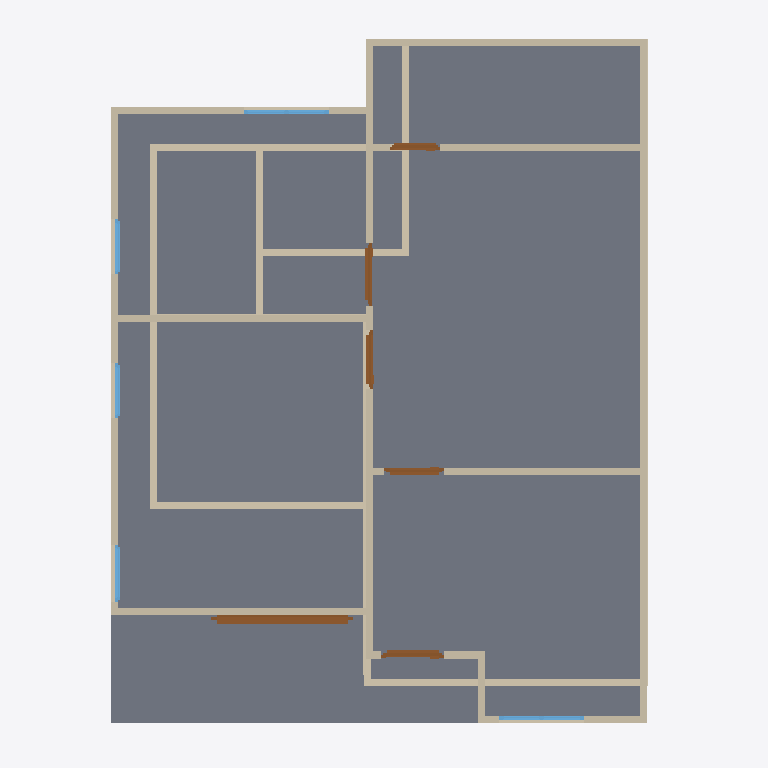
Plan cut of the same IFC building model at storey '2F' (level 3.00 m, cut at 4.40 m), seen from above with north up, elements coloured by IFC class: 25 walls (beige), 6 doors (brown), 5 windows (light blue), 2 slabs (grey). Cut surfaces are drawn darker.
Extent 10.0 m × 10.0 m × 7.1 m (x, y, z). Storeys (3): GF at 0.00 m; 2F at 3.00 m; Roof at 6.00 m. Elements (50): 26 IfcWall, 10 IfcDoor, 9 IfcWindow, 4 IfcSlab, 1 IfcRoof.

HEADER;
FILE_DESCRIPTION(('ViewDefinition[DesignTransferView]'),'2;1');
FILE_NAME('s03-activity.ifc','2026-10-02T16:29:56+08:00',(''),(''),'IfcOpenShell 0.8.5-post1','Bonsai 0.8.5-post1','Nobody');
FILE_SCHEMA(('IFC4'));
ENDSEC;
DATA;
#1=IFCPROJECT('2FsR8ciyP6pQUAYjxSIiS2',$,'My Project',$,$,$,$,(#10,#22),#5);
#27=IFCSITE('2C1BTEQRTA8weAiYP1MiRT',$,'My Site',$,$,#50,$,$,$,$,$,$,$,$);
#33=IFCBUILDING('1N2C0uFoz7YAQs_8VS3F2v',$,'My Building',$,$,#56,$,$,$,$,$,$);
#17631=IFCBUILDING('1VrJn09bj8ZeEfgra3As0U',$,'Roof',$,$,#17652,$,$,$,$,$,$);
#39=IFCBUILDINGSTOREY('0gFWUjrVL2Kf6LOutHogGJ',$,'2F',$,$,#9890,$,$,$,$);
#63=IFCBUILDINGSTOREY('0tchqY4LL8aOTXimtTm6Jp',$,'GF',$,$,#79,$,$,$,$);
#17707=IFCBUILDINGSTOREY('0gfnQlorn0hxX8qkxgc07$',$,'Roof',$,$,#17751,$,$,$,$);
#10979=IFCSLAB('2xvfwzuknEGRJceCnG8eVf',$,'Slab',$,$,#10986,#10993,$,$);
#11195=IFCSLAB('2RCt3DI6f5Hhzo6epo8eWn',$,'Slab',$,$,#11202,#11209,$,$);
#10459=IFCWALL('1MSE_EhVPEOPMAVbiH5jSB',$,'Wall',$,$,#10663,#10465,$,$);
#10828=IFCWALL('18Nus76Jb5FxTGLVpbiXaj',$,'Wall',$,$,#10839,#10834,$,$);
#10121=IFCWALL('0rcxf4CIj86BZZauwf344x',$,'Wall',$,$,#10313,#10127,$,$);
#487=IFCWALL('1FGSSmP7vEvxTqUxexO1hv',$,'Wall',$,$,#762,#493,$,$);
#10046=IFCWALL('1tP$N_gc19U8uDdSpVWQtg',$,'Wall',$,$,#10695,#10052,$,$);
#207=IFCWALL('04vI_Yj8r4wA3TB8adMXf6',$,'Wall',$,$,#1419,#215,$,$);
#10146=IFCWALL('0qQ9dQKzz8JgQRJPl5eFFU',$,'Wall',$,$,#10345,#10152,$,$);
#11217=IFCWALL('3MelIKGLH1jgLjOIYeBUnG',$,'Wall',$,$,#11273,#11223,$,$);
#11001=IFCWALL('2yB_KTBQX3kvZ0fuvckqRu',$,'Wall',$,$,#11095,#11007,$,$);
#462=IFCWALL('3JjNe15Uv748IL4jHyJmvP',$,'Wall',$,$,#473,#468,$,$);
#512=IFCWALL('35Ur8QfML5dg$zz0$KqHgI',$,'Wall',$,$,#794,#518,$,$);
#11039=IFCWALL('3wfR4BPbz6Tf5BtOH3hW0Q',$,'Wall',$,$,#11154,#11045,$,$);
#10096=IFCWALL('38eh4KIpH1C8yuAscdS_Rt',$,'Wall',$,$,#10965,#10102,$,$);
#17191=IFCDOOR('1qH$cwS2n4meSEkSluqToy',$,'Door',$,$,#17701,#17200,$,2.0,1.9977182149887085,$,.SLIDING_TO_RIGHT.,$);
#1040=IFCWALL('22BaG1Gg99Yu$alF0nWU_o',$,'Wall',$,$,#1082,#1046,$,$);
#1135=IFCWALL('0usTmF$tX5HPAR7sQfiEf$',$,'Wall',$,$,#1374,#1141,$,$);
#10434=IFCWALL('0fp4$0M0n0uAQSgfYgDR0p',$,'Wall',$,$,#10631,#10440,$,$);
#1110=IFCWALL('0nWzfn6LzDYvWF35JutkyO',$,'Wall',$,$,#1342,#1116,$,$);
#437=IFCWALL('12v8PzFpDAIQuaMTZVZfmR',$,'Wall',$,$,#703,#443,$,$);
#387=IFCWALL('12aHhZhJr8T8gsi0$6Uwop',$,'Wall',$,$,#1451,#393,$,$);
#537=IFCWALL('2$MWarPy5FFgUhpJRg_Exs',$,'Wall.004',$,$,#826,#543,$,$);
#840=IFCWALL('05u__AvPr7l8D4juhj4RZ0',$,'Wall',$,$,#851,#846,$,$);
#10409=IFCWALL('38ypEBHA5439H3gwtvBSRH',$,'Wall',$,$,#10599,#10415,$,$);
#14105=IFCDOOR('1P6DdnYWf8E8YT9KNm9TYb',$,'Door',$,$,#14778,#14114,$,2.0,0.8830997943878174,$,.SINGLE_SWING_LEFT.,$);
#12803=IFCDOOR('3Eo5c2DRbEoBOek29EgkCj',$,'Door',$,$,#13016,#12812,$,2.0,0.8832153081893921,$,.SINGLE_SWING_LEFT.,$);
#10384=IFCWALL('3ZWgYIROH87BRE3rhKWOll',$,'Wall',$,$,#10567,#10390,$,$);
#13561=IFCDOOR('3JfU_Q_dfEFvY4p9ZwG5zP',$,'Door',$,$,#14104,#13570,$,2.0,0.8411803841590881,$,.SINGLE_SWING_RIGHT.,$);
#13017=IFCDOOR('0QXJi5D2T42RzmVhfFyKnH',$,'Door',$,$,#13560,#13026,$,2.0,0.8310996294021606,$,.SINGLE_SWING_RIGHT.,$);
#14914=IFCWINDOW('2UaGdk37z8bue6HAt2QzLT',$,'Window',$,$,#15455,#14923,$,0.8999999761581421,1.1912853717803955,$,.DOUBLE_PANEL_VERTICAL.,$);
#16704=IFCWINDOW('1qUY_hrLTEz97Tv5XKEdwN',$,'Window',$,$,#17073,#16713,$,0.8999999761581421,1.1888062953948975,$,.DOUBLE_PANEL_VERTICAL.,$);
#11854=IFCDOOR('1pcNIAgdH33h3b99PTqxMq',$,'Door',$,$,#12802,#11863,$,2.0,0.7012650966644287,$,.SINGLE_SWING_LEFT.,$);
#10359=IFCWALL('1k3wJiUsH7XQAFhz1YpMDi',$,'Wall',$,$,#10767,#10365,$,$);
#16223=IFCWINDOW('2_IgfTnYP7kBPvph9uVeX2',$,'Window',$,$,#16484,#16232,$,0.8999999761581421,0.7973242998123169,$,.SINGLE_PANEL.,$);
#15537=IFCWINDOW('0cpRh7qzzCDOgogndmMre7',$,'Window',$,$,#15798,#15546,$,0.8999999761581421,0.768947184085846,$,.SINGLE_PANEL.,$);
#15880=IFCWINDOW('1Wagg6uZnD2fyrttM66q0c',$,'Window',$,$,#16141,#15889,$,0.8999999761581421,0.771426260471344,$,.SINGLE_PANEL.,$);
#865=IFCWALL('2lurnePJb86vUHJCn76vdF',$,'Wall',$,$,#876,#871,$,$);
ENDSEC;
